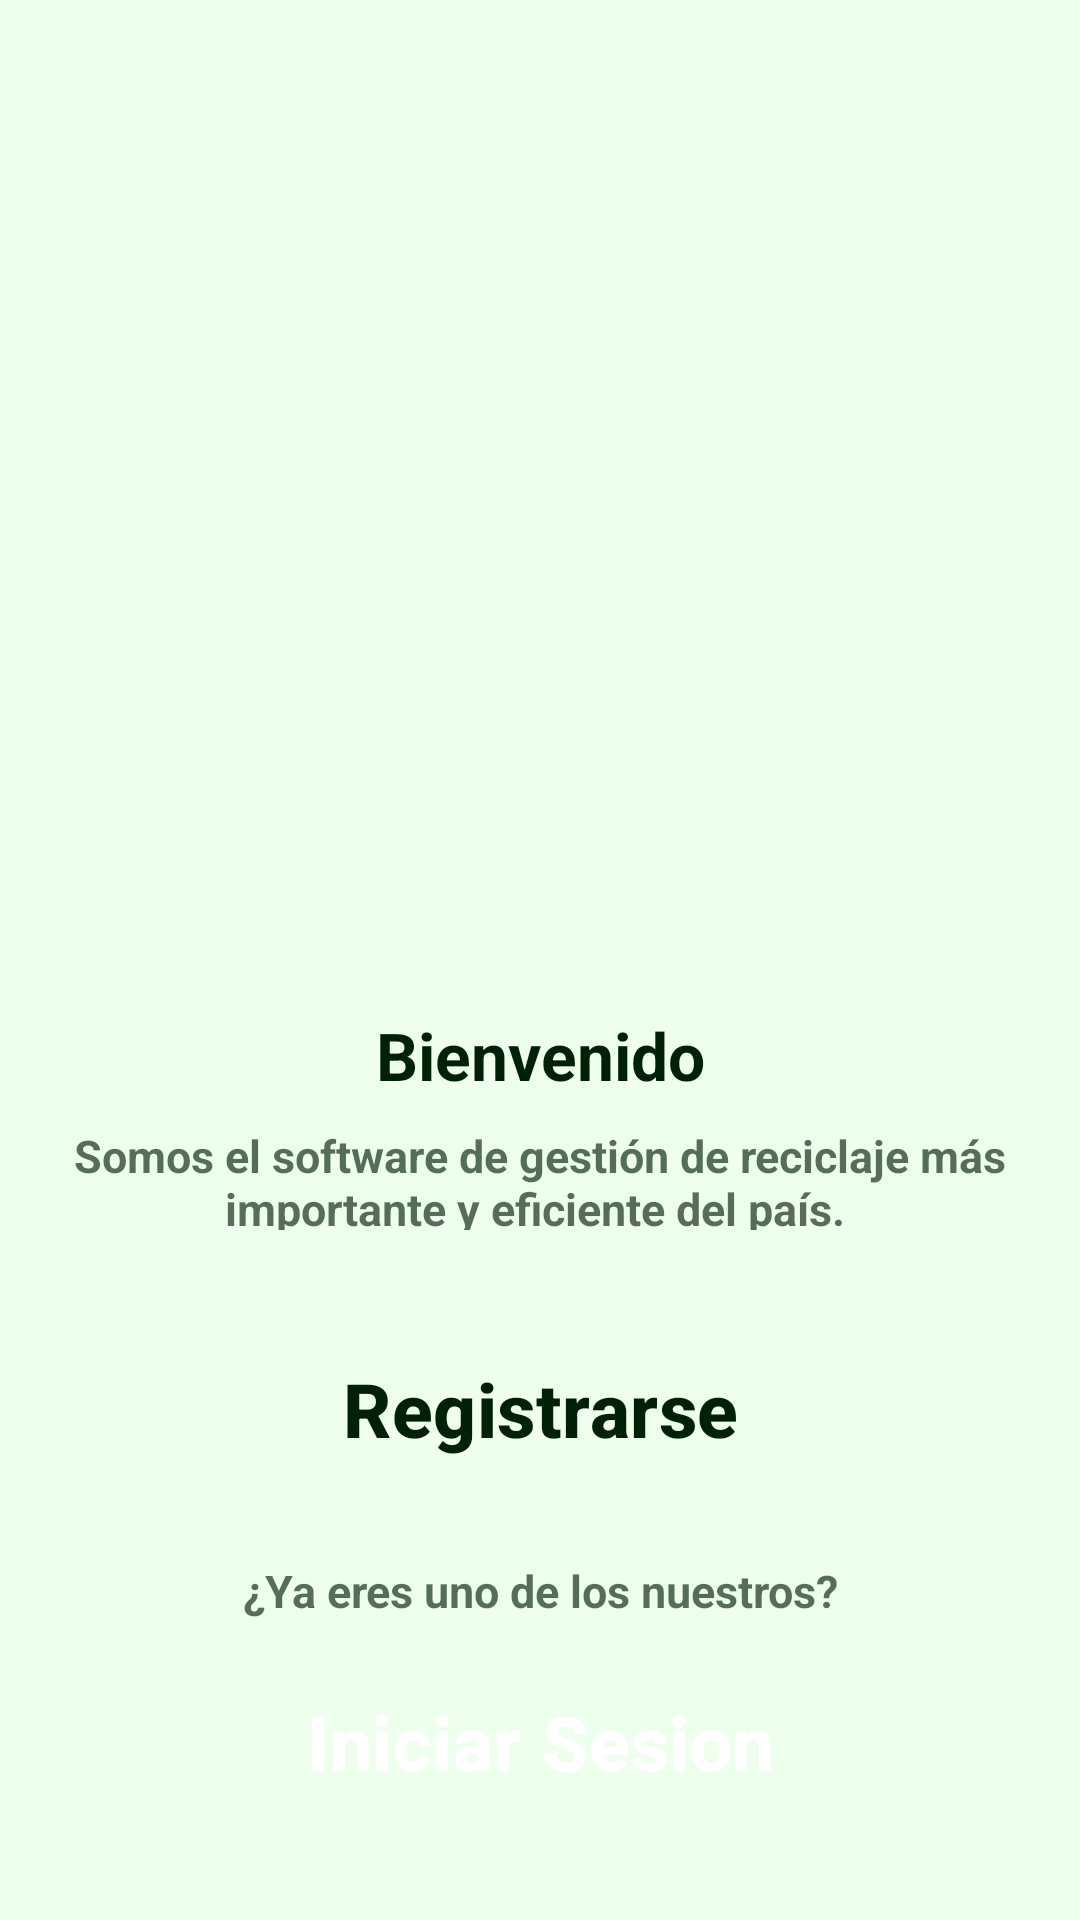

Write the Android layout XML for this screen, with the resource values it uses.
<!-- AndroidManifest.xml: application theme Theme.EcoRecicla -->
<!-- res/layout/activity_welcome.xml -->
<?xml version="1.0" encoding="utf-8"?>
<androidx.constraintlayout.widget.ConstraintLayout xmlns:android="http://schemas.android.com/apk/res/android"
    xmlns:app="http://schemas.android.com/apk/res-auto"
    xmlns:tools="http://schemas.android.com/tools"
    android:layout_width="match_parent"
    android:layout_height="match_parent"
    tools:context=".Welcome"
    android:background="@color/verdeFondo"
    android:backgroundTint="@color/verdeFondo"
    >
    <FrameLayout
        android:layout_width="match_parent"
        android:layout_height="match_parent"
        android:background="@drawable/fondo_ecorcicla1_03"
        app:layout_constraintBottom_toBottomOf="parent"
        app:layout_constraintEnd_toEndOf="parent"
        app:layout_constraintStart_toStartOf="parent"
        app:layout_constraintTop_toTopOf="parent"></FrameLayout>

    <ImageView
        android:layout_width="137dp"
        android:layout_height="205dp"
        android:src="@drawable/eco_recicla_c"
        app:layout_constraintStart_toStartOf="parent"
        app:layout_constraintEnd_toEndOf="parent"
        app:layout_constraintTop_toTopOf="parent"
        android:layout_marginTop="93dp"
        />
    
    <TextView
        android:layout_width="350dp"
        android:layout_height="28dp"
        android:textColor="@color/verde"
        android:text="Bienvenido"
        android:textStyle="bold"
        android:textSize="22dp"
        android:textAlignment="center"
        app:layout_constraintStart_toStartOf="parent"
        app:layout_constraintEnd_toEndOf="parent"
        app:layout_constraintTop_toTopOf="parent"
        android:layout_marginTop="337dp"
        android:background="@android:color/transparent"
        />

    <TextView
        android:layout_width="350dp"
        android:layout_height="35dp"
        android:textColor="#A6002107"
        android:text="Somos el software de gestión de reciclaje más importante y eficiente del país. "
        android:textStyle="bold"
        android:textSize="15dp"
        android:textAlignment="center"
        app:layout_constraintStart_toStartOf="parent"
        app:layout_constraintEnd_toEndOf="parent"
        app:layout_constraintTop_toTopOf="parent"
        android:layout_marginTop="375dp"/>

    <Button
        android:id="@+id/registrarseBtn"
        android:layout_width="350dp"
        android:layout_height="55dp"
        android:text="Registrarse"
        android:textColor="@color/verde"
        android:textSize="25dp"
        android:textStyle="bold"
        android:textAlignment="center"
        android:backgroundTint="#A4F5AA"
        app:layout_constraintStart_toStartOf="parent"
        app:layout_constraintEnd_toEndOf="parent"
        app:layout_constraintTop_toTopOf="parent"
        android:layout_marginTop="442dp"
        style="?attr/materialButtonOutlinedStyle"
        app:strokeColor="@color/verde"/>


    <TextView
        android:layout_width="350dp"
        android:layout_height="35dp"
        android:textColor="#A6002107"
        android:text="¿Ya eres uno de los nuestros?"
        android:textStyle="bold"
        android:textSize="15dp"
        android:textAlignment="center"
        app:layout_constraintStart_toStartOf="parent"
        app:layout_constraintEnd_toEndOf="parent"
        app:layout_constraintTop_toTopOf="parent"
        android:layout_marginTop="520dp"
        android:background="@android:color/transparent"
        />

    <Button
        android:id="@+id/iniciarSesionBtn"
        android:layout_width="350dp"
        android:layout_height="55dp"
        android:text="Iniciar Sesion"
        android:textColor="@color/white"
        android:textSize="25dp"
        android:textStyle="bold"
        android:textAlignment="center"
        android:backgroundTint="@color/verde"
        app:layout_constraintStart_toStartOf="parent"
        app:layout_constraintEnd_toEndOf="parent"
        app:layout_constraintTop_toTopOf="parent"
        android:layout_marginTop="553dp"
        style="?attr/materialButtonOutlinedStyle"
        app:strokeColor="@color/verde"/>



</androidx.constraintlayout.widget.ConstraintLayout>
<!-- resources referenced by this layout -->
<resources>
  <color name="verde">#002106</color>
  <color name="verdeFondo">#EFFFED</color>
  <color name="white">#FFFFFFFF</color>
  <style name="Theme.EcoRecicla" parent="Base.Theme.EcoRecicla" />
  <style name="Base.Theme.EcoRecicla" parent="Theme.Material3.Light.NoActionBar">
          
          <item name="colorPrimary">@color/verde</item>
          <item name="android:background">@color/transparent</item>
          <item name="android:textColor">@color/verdeFuentes</item>
  
      </style>
  <color name="transparent">#00000000</color>
  <color name="verdeFuentes">#002107</color>
</resources>
